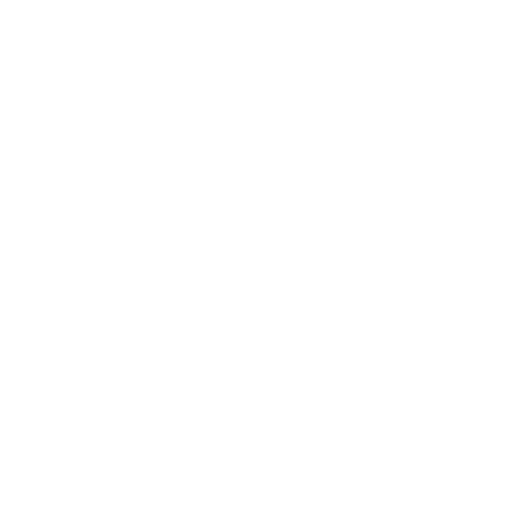
t = 0.00 s
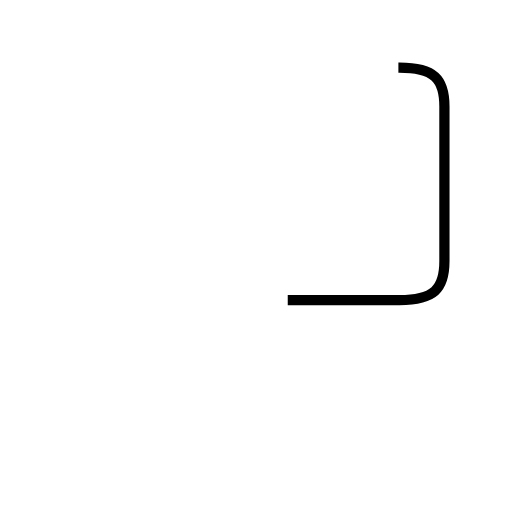
t = 1.19 s
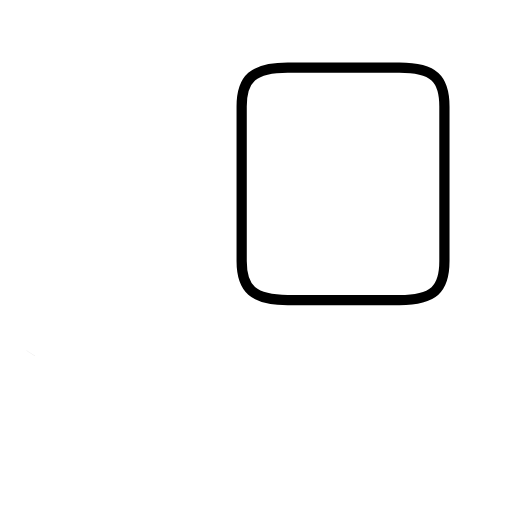
t = 2.38 s
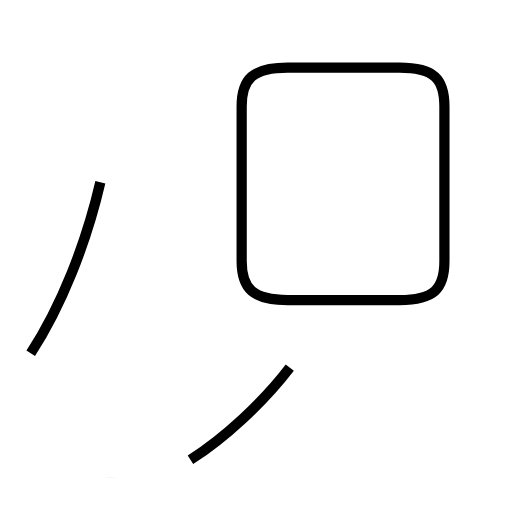
t = 3.32 s
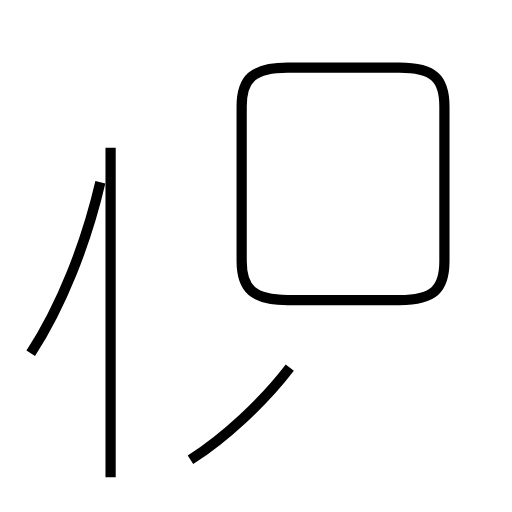
t = 4.29 s
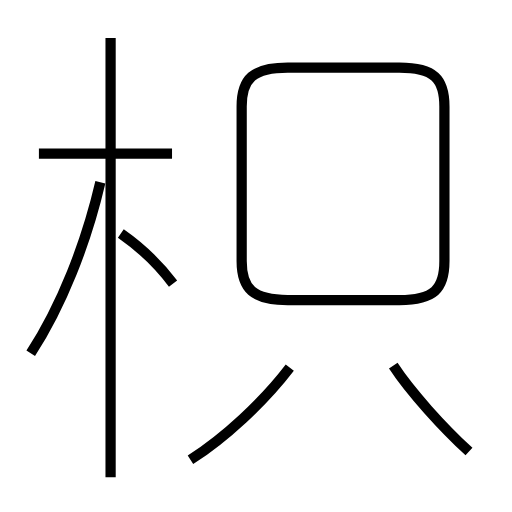
t = 5.55 s

The animated SVG that drew these frames (rendered in a browser with its animation timeline set to each time). Animation: 7 SMIL elements (animate=7); one cycle of 5.55 s.

<?xml version='1.0' encoding='utf-8'?>
<svg viewBox="0.0 -6.0 50.0 50.0" version="1.1" xmlns="http://www.w3.org/2000/svg"><rect x="-1000" y="-1000" width="2000" height="2000" stroke="white" fill="white" /><g style="fill:none;stroke:#000000;stroke-width:1"><path d="M 28.1 -14.7 L 39.0 -14.7 C 42.4 -14.7 43.4 -15.8 43.4 -18.5 L 43.4 -33.6 C 43.4 -36.3 42.4 -37.4 39.0 -37.4 L 28.1 -37.4 C 24.7 -37.4 23.6 -36.3 23.6 -33.6 L 23.6 -18.5 C 23.6 -15.8 24.7 -14.7 28.1 -14.7 Z " transform="translate(0.0 38.0)" stroke-dasharray="79.3877599051721" stroke-dashoffset="79.3877599051721"><animate attributeName="stroke-dashoffset" from="79.3877599051721" to="0" dur="2.381632797155163s" begin="0s" fill="freeze" /></path><path d="M 3.0 -9.5 C 6.0 -14.1 8.4 -20.2 9.8 -26.2 " transform="translate(0.0 38.0)" stroke-dasharray="18.11697594429347" stroke-dashoffset="18.11697594429347"><animate attributeName="stroke-dashoffset" from="18.11697594429347" to="0" dur="0.543509278328804s" begin="2.381632797155163s" fill="freeze" /></path><path d="M 18.6 0.9 C 21.9 -1.2 25.7 -4.7 28.3 -8.1 " transform="translate(0.0 38.0)" stroke-dasharray="13.291945964161968" stroke-dashoffset="13.291945964161968"><animate attributeName="stroke-dashoffset" from="13.291945964161968" to="0" dur="0.39875837892485905s" begin="2.9251420754839668s" fill="freeze" /></path><path d="M 10.8 2.6 L 10.8 -40.3 " transform="translate(0.0 38.0)" stroke-dasharray="42.9" stroke-dashoffset="42.9"><animate attributeName="stroke-dashoffset" from="42.9" to="0" dur="1.287s" begin="3.3239004544088258s" fill="freeze" /></path><path d="M 16.9 -16.3 C 15.7 -17.9 13.8 -19.8 11.8 -21.2 " transform="translate(0.0 38.0)" stroke-dasharray="7.099098122968646" stroke-dashoffset="7.099098122968646"><animate attributeName="stroke-dashoffset" from="7.099098122968646" to="0" dur="0.21297294368905936s" begin="4.610900454408826s" fill="freeze" /></path><path d="M 16.8 -29.0 L 3.8 -29.0 " transform="translate(0.0 38.0)" stroke-dasharray="13.0" stroke-dashoffset="13.0"><animate attributeName="stroke-dashoffset" from="13.0" to="0" dur="0.39s" begin="4.823873398097885s" fill="freeze" /></path><path d="M 45.8 0.1 C 43.3 -2.2 40.1 -5.7 38.4 -8.3" transform="translate(0.0 38.0)" stroke-dasharray="11.21753156022747" stroke-dashoffset="11.21753156022747"><animate attributeName="stroke-dashoffset" from="11.21753156022747" to="0" dur="0.3365259468068241s" begin="5.213873398097885s" fill="freeze" /></path></g></svg>
